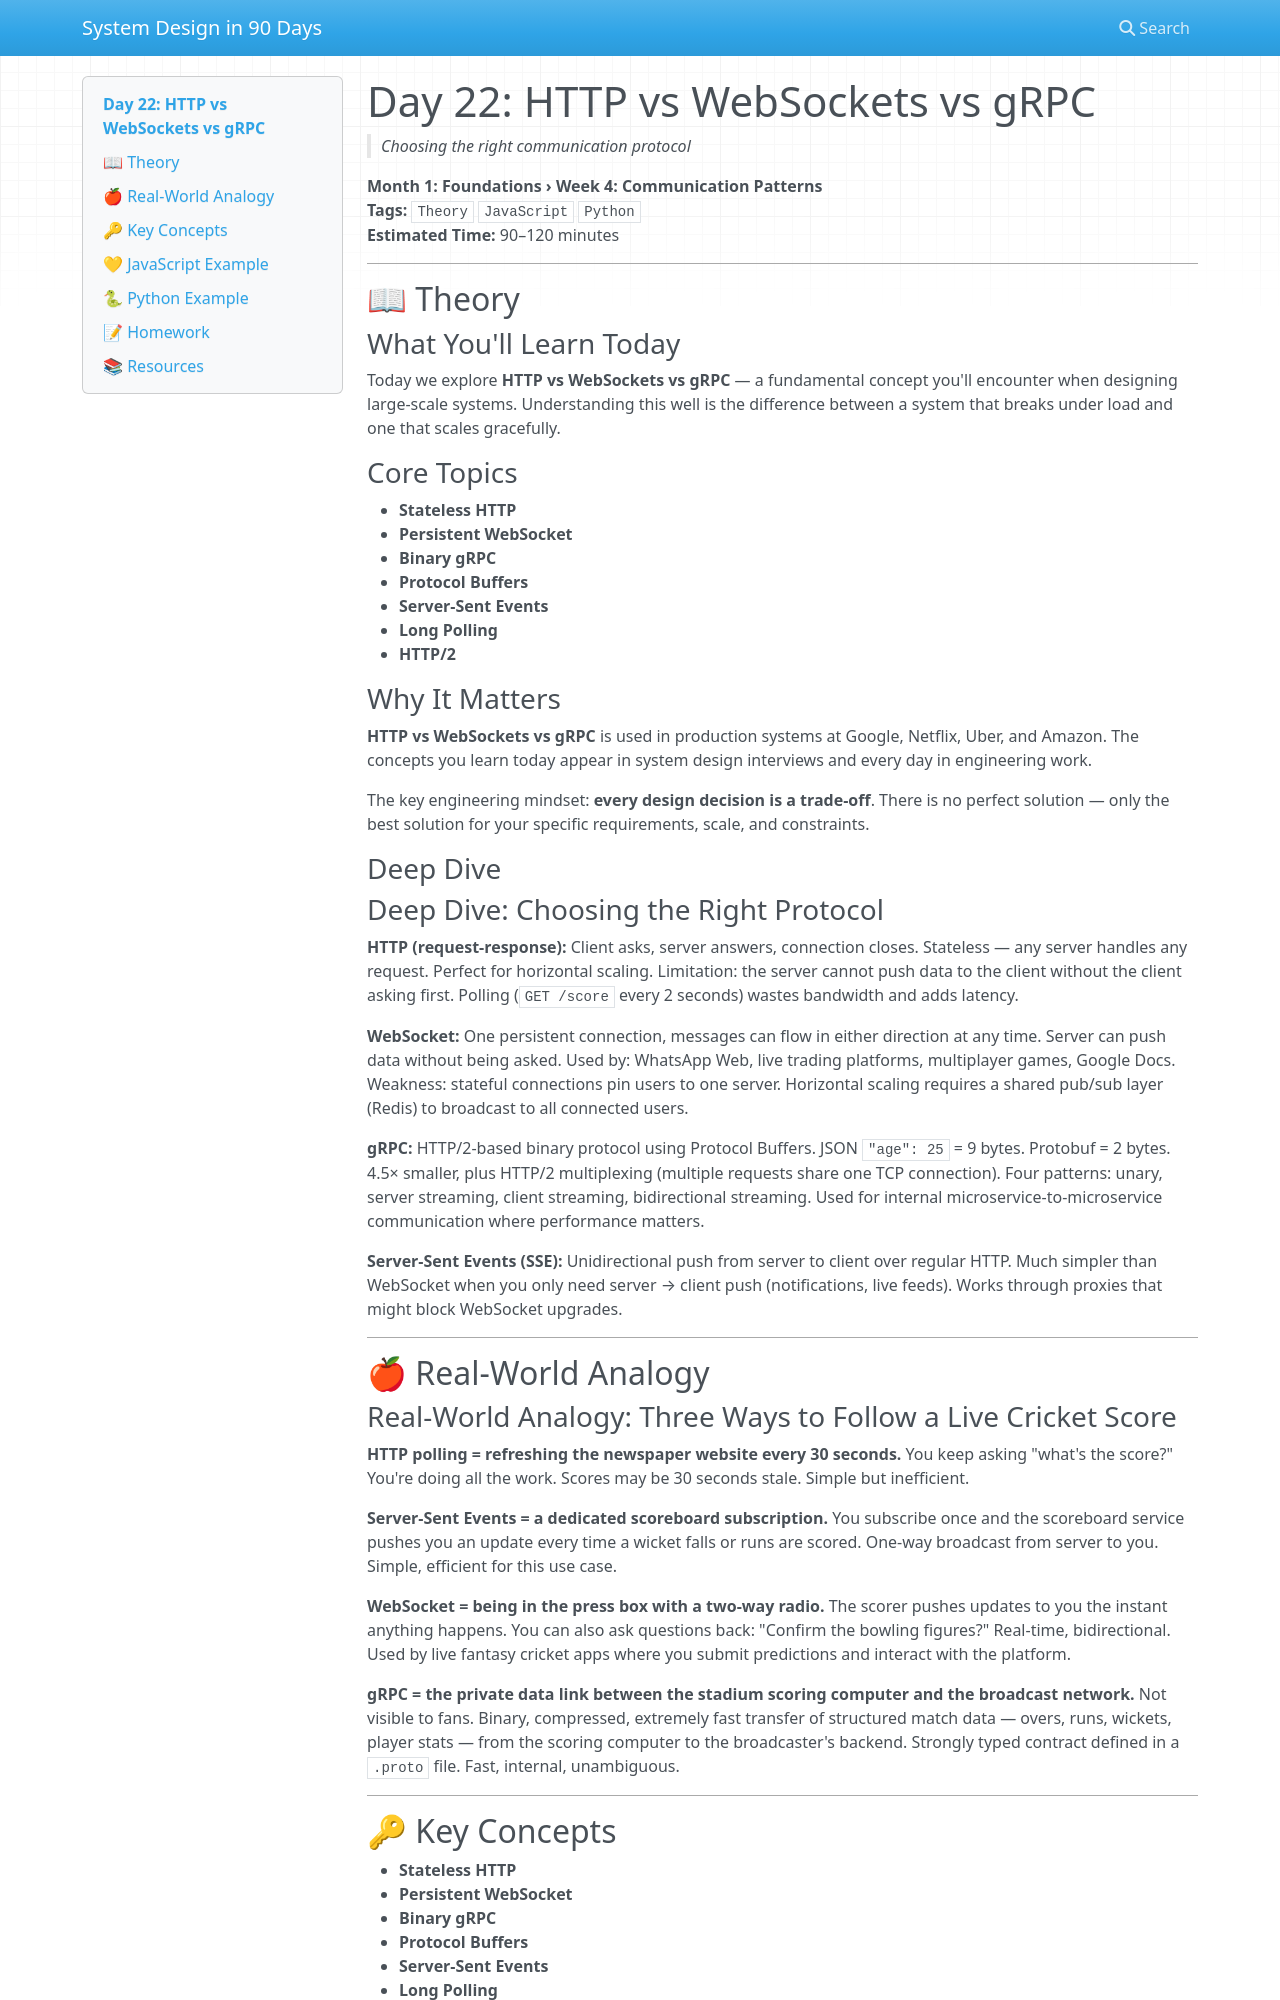

repository: vishnuharish/system_design_101 · page: day_22/index.html · generator: mkdocs

# Day 22: HTTP vs WebSockets vs gRPC
> *Choosing the right communication protocol*

**Month 1: Foundations › Week 4: Communication Patterns**  
**Tags:** `Theory` `JavaScript` `Python`  
**Estimated Time:** 90–120 minutes

---

## 📖 Theory

### What You'll Learn Today

Today we explore **HTTP vs WebSockets vs gRPC** — a fundamental concept you'll encounter when designing large-scale systems. Understanding this well is the difference between a system that breaks under load and one that scales gracefully.

### Core Topics

- **Stateless HTTP**
- **Persistent WebSocket**
- **Binary gRPC**
- **Protocol Buffers**
- **Server-Sent Events**
- **Long Polling**
- **HTTP/2**

### Why It Matters

**HTTP vs WebSockets vs gRPC** is used in production systems at Google, Netflix, Uber, and Amazon. The concepts you learn today appear in system design interviews and every day in engineering work.

The key engineering mindset: **every design decision is a trade-off**. There is no perfect solution — only the best solution for your specific requirements, scale, and constraints.

### Deep Dive

### Deep Dive: Choosing the Right Protocol

**HTTP (request-response):** Client asks, server answers, connection closes. Stateless — any server handles any request. Perfect for horizontal scaling. Limitation: the server cannot push data to the client without the client asking first. Polling (`GET /score` every 2 seconds) wastes bandwidth and adds latency.

**WebSocket:** One persistent connection, messages can flow in either direction at any time. Server can push data without being asked. Used by: WhatsApp Web, live trading platforms, multiplayer games, Google Docs. Weakness: stateful connections pin users to one server. Horizontal scaling requires a shared pub/sub layer (Redis) to broadcast to all connected users.

**gRPC:** HTTP/2-based binary protocol using Protocol Buffers. JSON `"age": 25` = 9 bytes. Protobuf = 2 bytes. 4.5× smaller, plus HTTP/2 multiplexing (multiple requests share one TCP connection). Four patterns: unary, server streaming, client streaming, bidirectional streaming. Used for internal microservice-to-microservice communication where performance matters.

**Server-Sent Events (SSE):** Unidirectional push from server to client over regular HTTP. Much simpler than WebSocket when you only need server → client push (notifications, live feeds). Works through proxies that might block WebSocket upgrades.

---

## 🍎 Real-World Analogy
